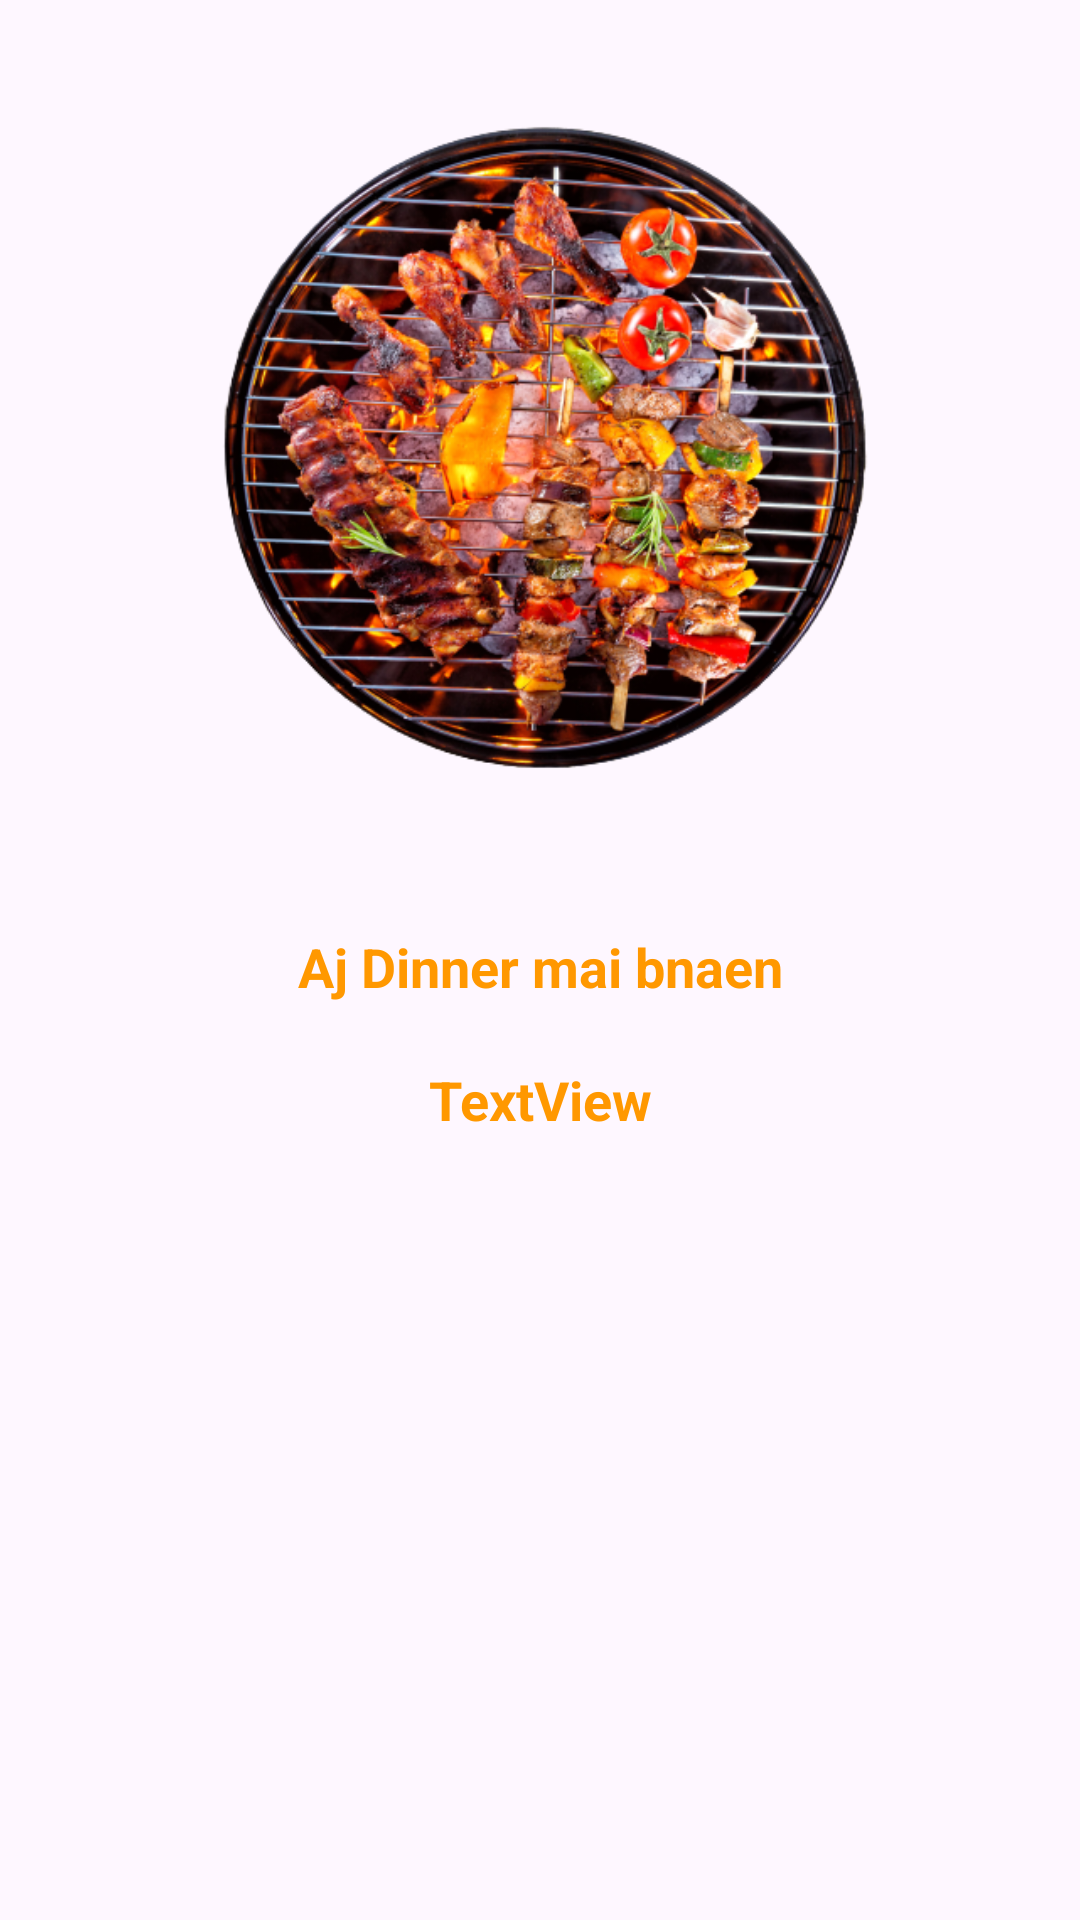

The Android layout XML behind this screen, and the referenced resources:
<!-- AndroidManifest.xml: application theme Theme.FoodieApp -->
<!-- res/layout/activity_dinner.xml -->
<?xml version="1.0" encoding="utf-8"?>
<LinearLayout xmlns:android="http://schemas.android.com/apk/res/android"
    xmlns:app="http://schemas.android.com/apk/res-auto"
    xmlns:tools="http://schemas.android.com/tools"
    android:layout_width="match_parent"
    android:layout_height="match_parent"
    android:background="@drawable/foodie"
    android:orientation="vertical"
    tools:context=".Dinner">

    <ImageView
        android:id="@+id/imageView3"
        android:layout_width="300dp"
        android:layout_height="300dp"
        android:layout_gravity="center_horizontal"
        app:srcCompat="@drawable/dinner" />

    <TextView
        android:id="@+id/textView16"
        android:layout_width="match_parent"
        android:layout_height="wrap_content"
        android:layout_margin="10dp"
        android:gravity="center_horizontal"
        android:textColor="#FF9800"
        android:text="@string/dinner_idea"
        android:textSize="18sp"
        android:textStyle="bold" />

    <TextView
        android:id="@+id/tvResult_dinner"
        android:layout_width="match_parent"
        android:layout_height="wrap_content"
        android:layout_margin="10dp"
        android:gravity="center_horizontal"
        android:text="TextView"
        android:textColor="#FF9800"
        android:textSize="18sp"
        android:textStyle="bold" />
</LinearLayout>
<!-- resources referenced by this layout -->
<resources>
  <!-- drawable dinner: png bitmap (drawable, 330118 bytes) -->
  <string name="dinner_idea">Aj Dinner mai bnaen</string>
  <style name="Theme.FoodieApp" parent="Base.Theme.FoodieApp" />
  <style name="Base.Theme.FoodieApp" parent="Theme.Material3.DayNight.NoActionBar">
          
          <item name="colorPrimary">@color/mustard</item>
      </style>
  <color name="mustard">#DFAC13</color>
</resources>
